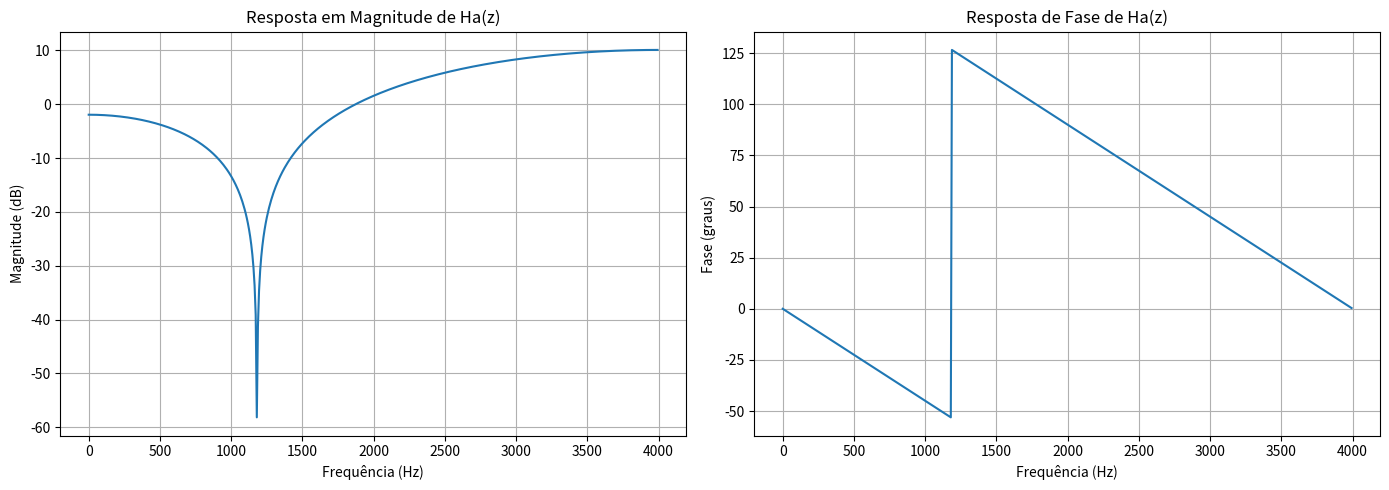
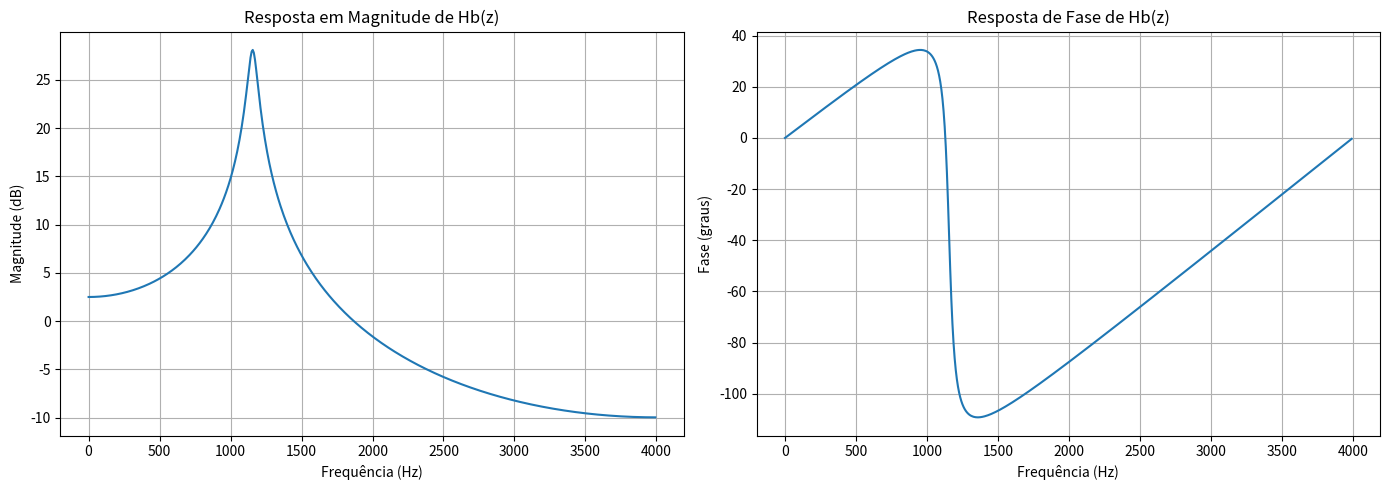

Reproduce these figures in Python, in order.
import numpy as np
import matplotlib.pyplot as plt
from scipy.signal import freqz

# Definindo os coeficientes das funções de transferência
# Ha(z)
num_a = [1, -1.2, 1]
den_a = [1]

# Hb(z)
num_b = [1]
den_b = [1, -1.2, 0.95]

# Calculando a resposta em frequência
w_a, h_a = freqz(num_a, den_a)
w_b, h_b = freqz(num_b, den_b)

# Convertendo frequências de rad/sample para Hz
fs = 8000  # frequência de amostragem
frequencies_a = w_a * fs / (2 * np.pi)
frequencies_b = w_b * fs / (2 * np.pi)

# Plotando a magnitude e a fase para Ha(z)
plt.figure(figsize=(14, 5))
plt.subplot(1, 2, 1)
plt.plot(frequencies_a, 20 * np.log10(abs(h_a)), label='Magnitude')
plt.title('Resposta em Magnitude de Ha(z)')
plt.xlabel('Frequência (Hz)')
plt.ylabel('Magnitude (dB)')
plt.grid(True)

plt.subplot(1, 2, 2)
plt.plot(frequencies_a, np.angle(h_a) * 180 / np.pi, label='Fase')
plt.title('Resposta de Fase de Ha(z)')
plt.xlabel('Frequência (Hz)')
plt.ylabel('Fase (graus)')
plt.grid(True)

plt.tight_layout()
plt.show()

# Plotando a magnitude e a fase para Hb(z)
plt.figure(figsize=(14, 5))
plt.subplot(1, 2, 1)
plt.plot(frequencies_b, 20 * np.log10(abs(h_b)), label='Magnitude')
plt.title('Resposta em Magnitude de Hb(z)')
plt.xlabel('Frequência (Hz)')
plt.ylabel('Magnitude (dB)')
plt.grid(True)

plt.subplot(1, 2, 2)
plt.plot(frequencies_b, np.angle(h_b) * 180 / np.pi, label='Fase')
plt.title('Resposta de Fase de Hb(z)')
plt.xlabel('Frequência (Hz)')
plt.ylabel('Fase (graus)')
plt.grid(True)

plt.tight_layout()
plt.show()
